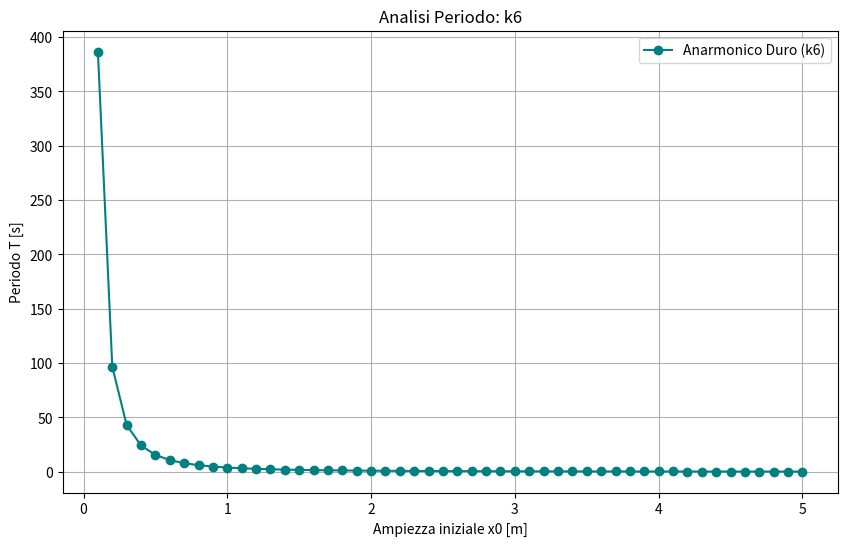

Python code for this plot:

import argparse
import matplotlib.pyplot as plt
from scipy.integrate import simpson
import numpy as np
import sys

# Costanti fisiche
m = 1.0  
k = 1.0 

def parse_arguments():
    parser = argparse.ArgumentParser(description="Analisi vari oscillatori armonici")
    parser.add_argument('--potenziale', type=str, default='k6', 
                        choices=['k2', 'k4', 'k6', 'mod'], 
                        help='Scegli il potenziale: k2, k4, k6, mod')
    parser.add_argument('--confronta', action='store_true',
                        help="Sovrappone l'oscillatore armonico (k2) per comparare")
    return parser.parse_args()

def funzione_pot(tipo_pot):

    if tipo_pot == 'k2':
        return lambda x: (k * x**2), "Armonico (k2)"
    elif tipo_pot == 'k4':
        return lambda x: (k * x**4), "Anarmonico (k4)"
    elif tipo_pot == 'k6':
        return lambda x: (k * x**6), "Anarmonico Duro (k6)"
    elif tipo_pot == 'mod': 
        return lambda x: (k * np.abs(x)**(1.5)), "Sub-Armonico (mod)"
    else:
        print("Potenziale non riconosciuto.")
        sys.exit(1)

def periodo(x0, V): 
    if x0 == 0:
        return 0.0
    
    epsilon = 0.999999
    xi = np.linspace(0, x0 * epsilon, 1000)
    
    V_x0 = V(x0)
    V_xi = V(xi)
    
    
    fi = 1.0 / np.sqrt(V_x0 - V_xi + 1e-15)
    
    integ = simpson(y=fi, x=xi)
    T = np.sqrt(8 * m) * integ
    return T

def lanci(x_min, x_max, n, V_func):
	
    x_partenza = np.linspace(x_min, x_max, n)
    T_valori = []
    
    for i in x_partenza: 
        t = periodo(i, V_func)
        T_valori.append(t)

    return x_partenza, np.array(T_valori)

def main(): 
    args = parse_arguments()
    
    V_user, label_user = funzione_pot(args.potenziale)
    
    x_valori, y_valori = lanci(0.1, 5.0, 50, V_user)

    plt.figure(figsize=(10, 6))
    plt.plot(x_valori, y_valori, 'o-', color='teal', label=label_user)
    

    if args.confronta and args.potenziale != 'k2':
        print("--- Calcolo confronto Armonico ---")

        V_armonico = lambda x: k * x**2
        

        _, y_armonico = lanci(0.1, 5.0, 50, V_armonico)
        
        plt.plot(x_valori, y_armonico, '--', color='tomato', label='Riferimento Armonico (k2)')

    plt.xlabel('Ampiezza iniziale x0 [m]')
    plt.ylabel('Periodo T [s]')
    plt.title(f'Analisi Periodo: {args.potenziale}')
    plt.grid(True)
    plt.legend()

    plt.show()

if __name__ == "__main__":
    main()
